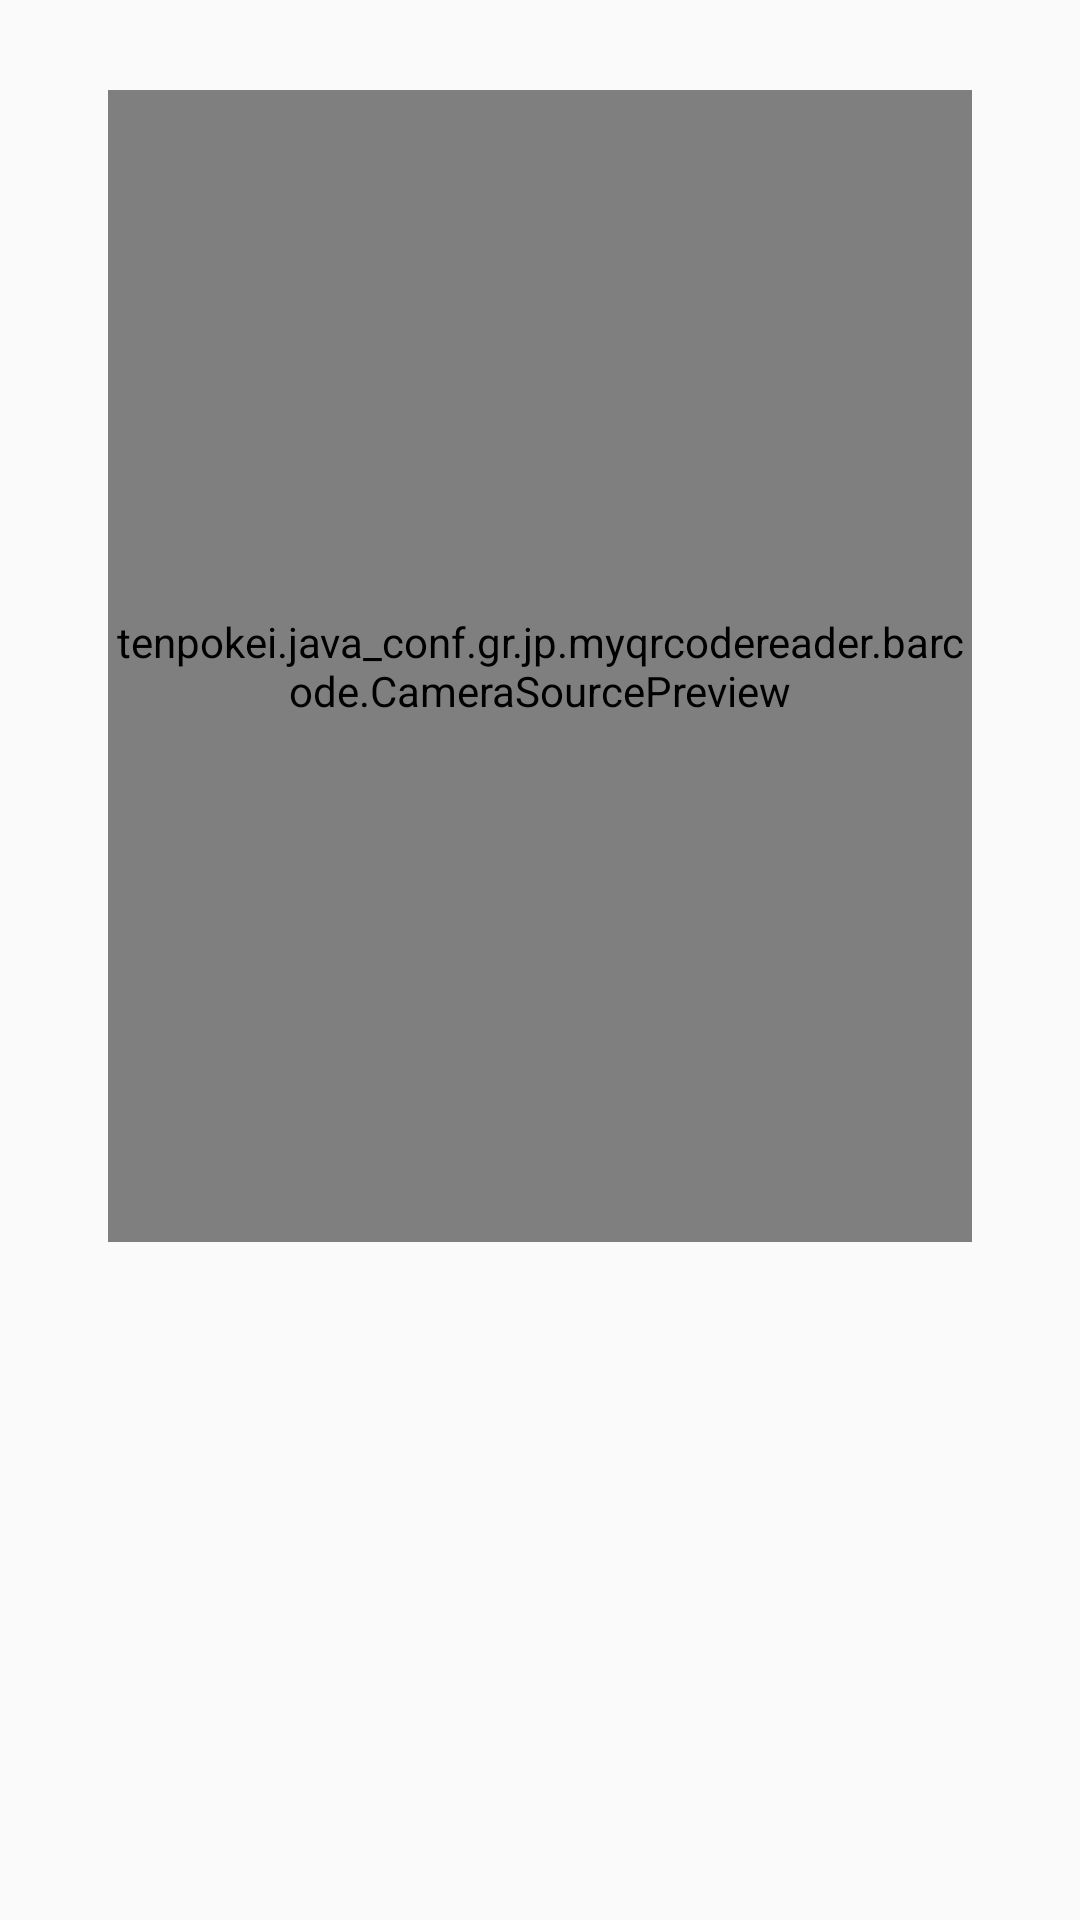

Write the Android layout XML for this screen, with the resource values it uses.
<!-- AndroidManifest.xml: application theme AppTheme -->
<!-- res/layout/fragment_barcode_capture.xml -->
<?xml version="1.0" encoding="utf-8"?>

<android.support.v4.widget.DrawerLayout
  xmlns:android="http://schemas.android.com/apk/res/android"
  xmlns:app="http://schemas.android.com/apk/res-auto"
  xmlns:tools="http://schemas.android.com/tools"
  android:id="@+id/drawer_layout"
  android:layout_width="match_parent"
  android:layout_height="match_parent"
  tools:openDrawer="start">

  <android.support.constraint.ConstraintLayout
    android:layout_width="match_parent"
    android:layout_height="match_parent">

    <android.support.constraint.Guideline
      android:id="@+id/guideline_preview_left"
      android:layout_width="wrap_content"
      android:layout_height="wrap_content"
      android:orientation="vertical"
      app:layout_constraintGuide_percent="0.1"/>

    <android.support.constraint.Guideline
      android:id="@+id/guideline_preview_right"
      android:layout_width="wrap_content"
      android:layout_height="wrap_content"
      android:orientation="vertical"
      app:layout_constraintGuide_percent="0.9"/>

    <android.support.constraint.Guideline
      android:id="@+id/guideline_preview_top"
      android:layout_width="wrap_content"
      android:layout_height="wrap_content"
      android:orientation="horizontal"
      app:layout_constraintGuide_percent="0.2"/>

    <tenpokei.java_conf.gr.jp.myqrcodereader.barcode.CameraSourcePreview
      android:id="@+id/preview"
      android:layout_width="0dp"
      android:layout_height="0dp"
      android:layout_marginTop="30dp"
      app:layout_constraintDimensionRatio="h,3:4"
      app:layout_constraintEnd_toStartOf="@+id/guideline_preview_right"
      app:layout_constraintStart_toStartOf="@+id/guideline_preview_left"
      app:layout_constraintTop_toBottomOf="@id/guideline_preview_top"
      app:layout_constraintTop_toTopOf="parent">

      <tenpokei.java_conf.gr.jp.myqrcodereader.barcode.GraphicOverlay
        android:id="@+id/graphic_overlay"
        android:layout_width="0dp"
        android:layout_height="0dp"
        app:layout_constraintBottom_toBottomOf="parent"
        app:layout_constraintLeft_toLeftOf="parent"
        app:layout_constraintRight_toRightOf="parent"
        app:layout_constraintTop_toTopOf="parent"/>
    </tenpokei.java_conf.gr.jp.myqrcodereader.barcode.CameraSourcePreview>

    <android.support.constraint.Guideline
      android:id="@+id/guideline_result"
      android:layout_width="wrap_content"
      android:layout_height="wrap_content"
      android:orientation="horizontal"
      app:layout_constraintGuide_percent="0.9"/>
  </android.support.constraint.ConstraintLayout>

  <LinearLayout
    android:id="@+id/side_menu"
    android:layout_width="@dimen/side_menu_width"
    android:layout_height="match_parent"
    android:layout_gravity="start"
    android:orientation="vertical"/>

</android.support.v4.widget.DrawerLayout>
<!-- resources referenced by this layout -->
<resources>
  <style name="AppTheme" parent="android:Theme.Material.Light.DarkActionBar">
      
      <item name="android:colorAccent">@color/colorAccent</item>
      <item name="android:statusBarColor">@color/colorPrimary</item>
      <item name="android:textColorPrimary">@color/textColor</item>
      <item name="android:colorPrimary">@color/colorPrimary</item>
      <item name="android:colorPrimaryDark">@color/colorPrimaryDark</item>
      <item name="android:navigationBarColor">@color/colorPrimary</item>
    </style>
  <color name="colorAccent">#673AB7</color>
  <color name="colorPrimary">#795548</color>
  <color name="textColor">#333333</color>
  <color name="colorPrimaryDark">#512C2A</color>
</resources>
